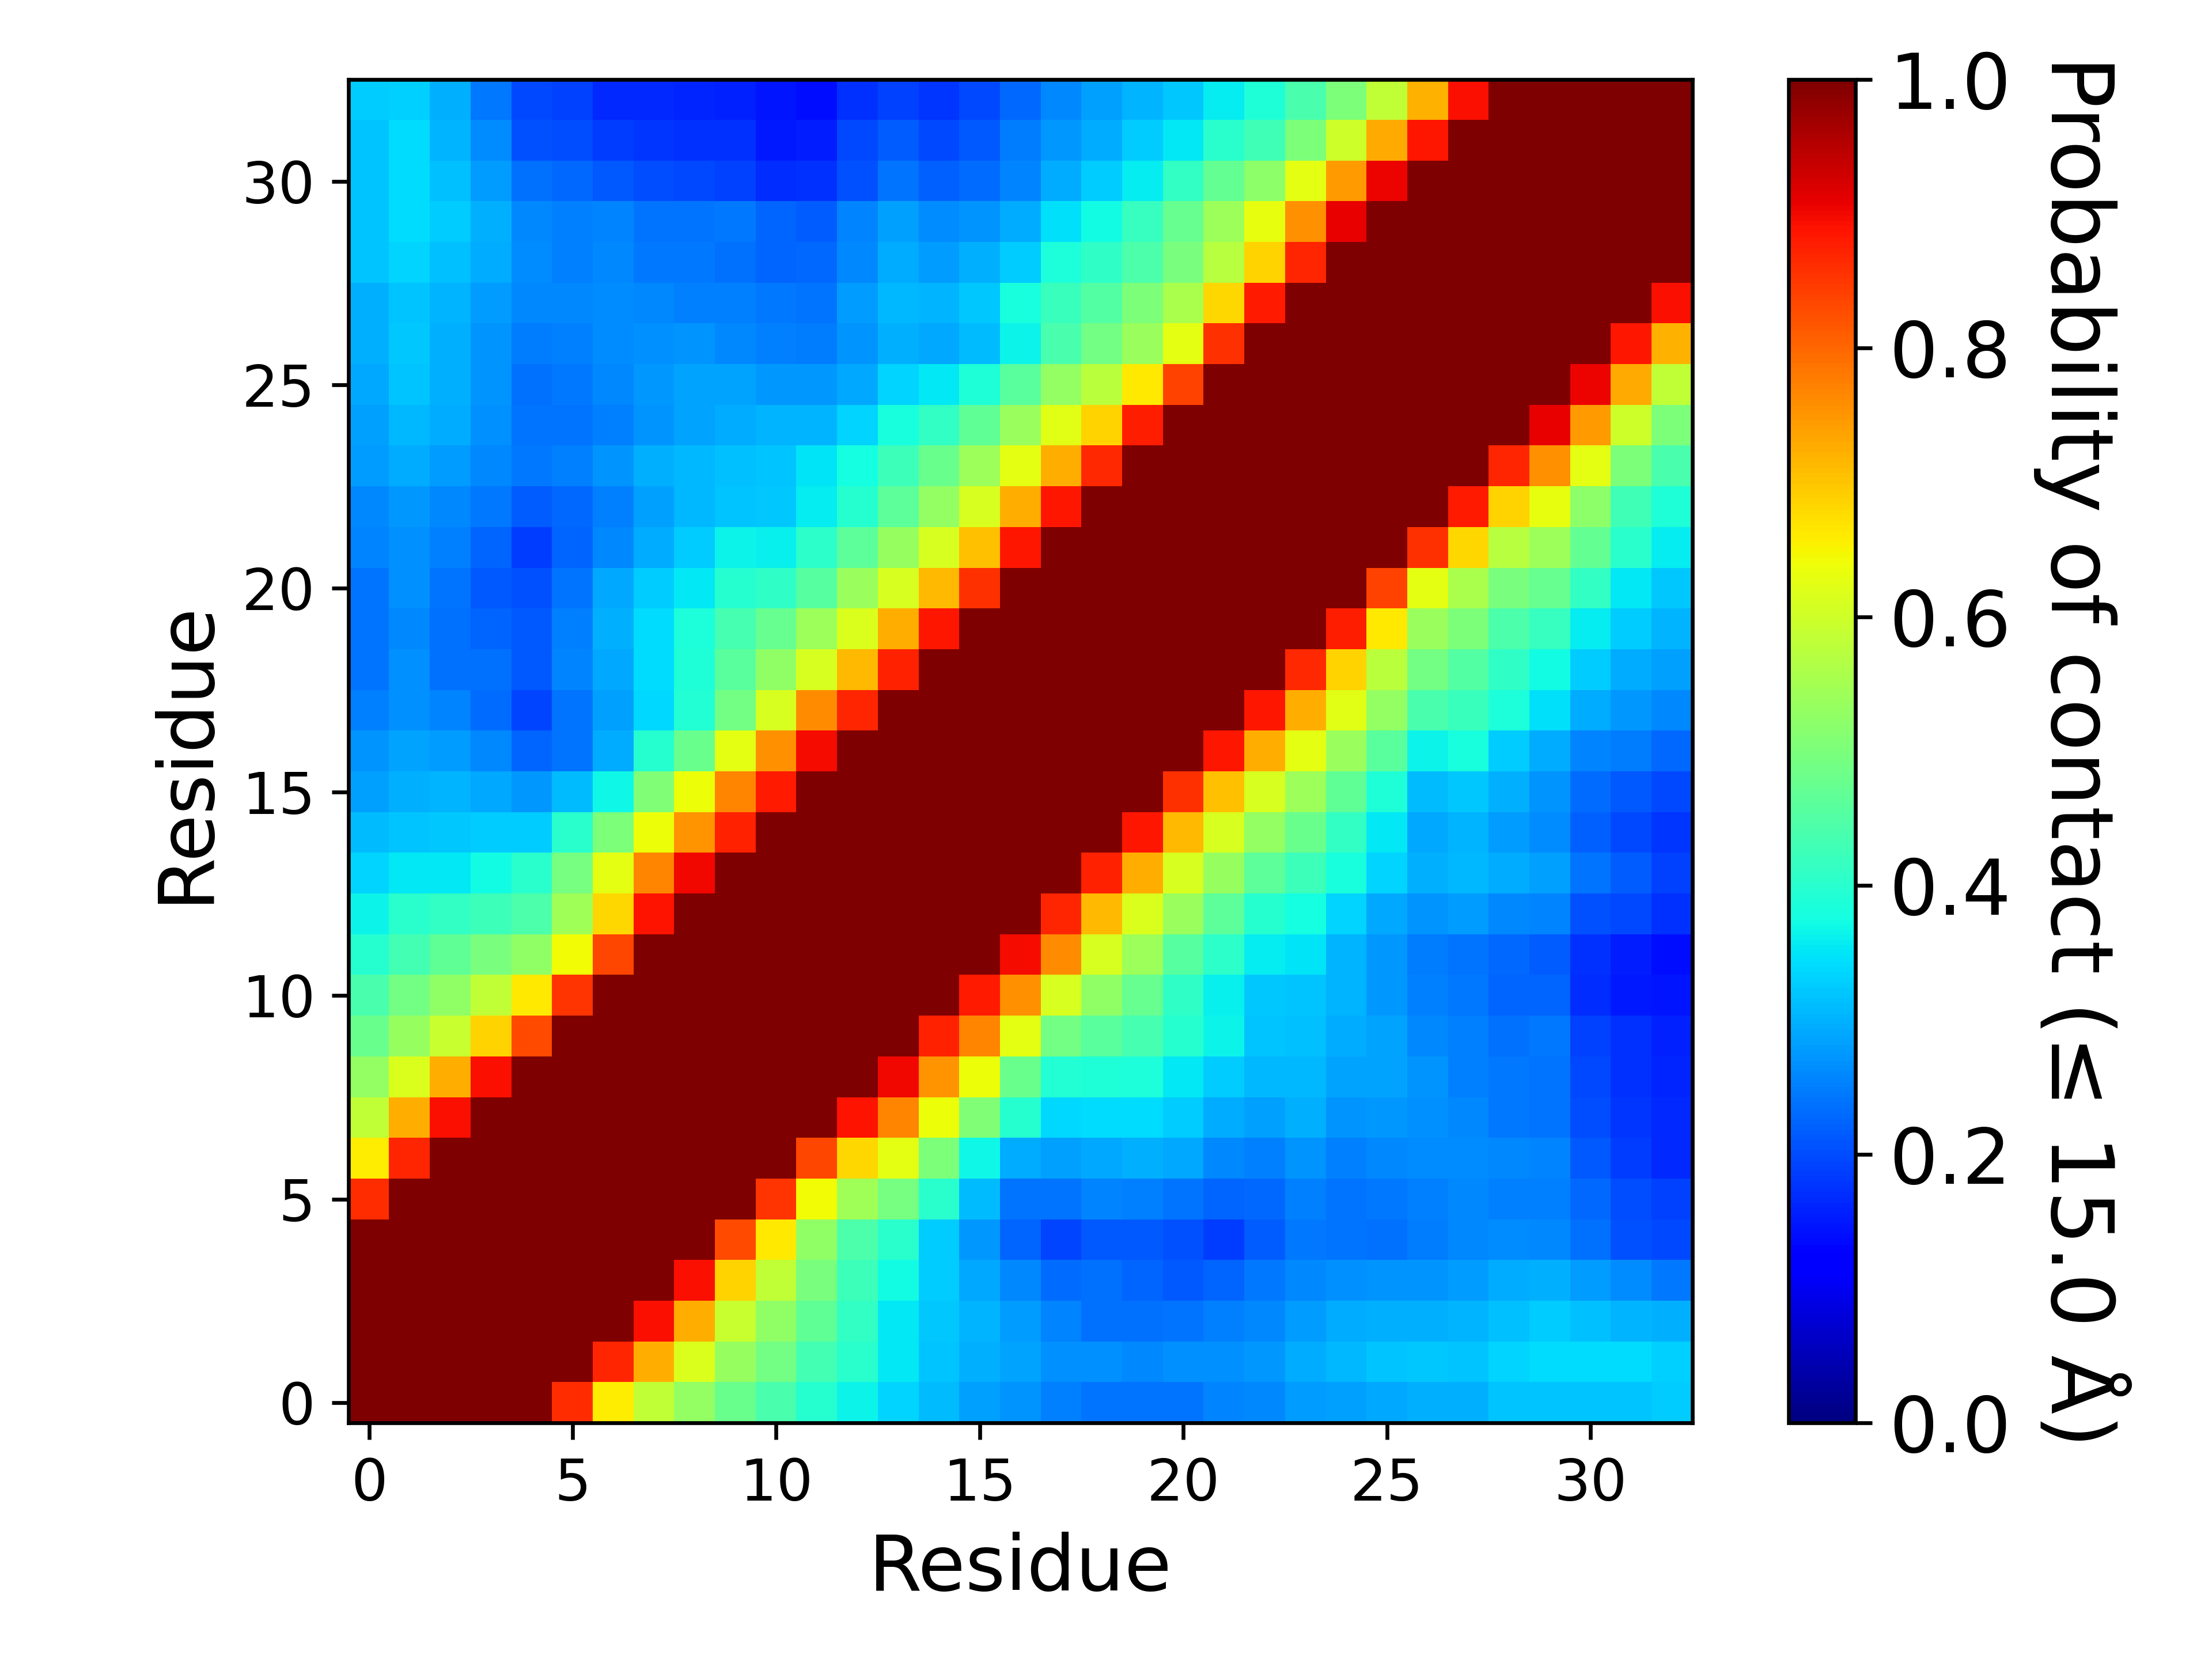

The file beside this chart, header and first rows:
, 1, 2, 3, 4, 5, 6, 7, 8, 9, 10, 11, 12, 13, 14, 15, 16, 17, 18, 19, 20, 21, 22, 23
1, 1.0, 1.0, 1.0, 1.0, 1, 0.8602, 0.6578, 0.5847, 0.5294, 0.4788, 0.4414, 0.3958, 0.366, 0.3354, 0.3107, 0.2837, 0.2713, 0.2529, 0.2404, 0.239, 0.2402, 0.2566, 0.2589
2, 1.0, 1.0, 1.0, 1.0, 1.0, 1.0, 0.8694, 0.7241, 0.6158, 0.5335, 0.4899, 0.4328, 0.4007, 0.3532, 0.3198, 0.2975, 0.2877, 0.2694, 0.266, 0.2582, 0.2694, 0.2687, 0.2736
3, 1.0, 1.0, 1.0, 1.0, 1.0, 1.0, 1.0, 0.8939, 0.7236, 0.5934, 0.5262, 0.4676, 0.4118, 0.3535, 0.3239, 0.3044, 0.2787, 0.2553, 0.2355, 0.2378, 0.2402, 0.2508, 0.2607
4, 1.0, 1.0, 1.0, 1.0, 1.0, 1.0, 1.0, 1.0, 0.8925, 0.6845, 0.5843, 0.497, 0.4221, 0.3715, 0.3252, 0.2927, 0.2592, 0.2312, 0.2359, 0.2255, 0.2144, 0.2245, 0.2447
5, 1, 1.0, 1.0, 1.0, 1.0, 1.0, 1.0, 1.0, 1.0, 0.8293, 0.6628, 0.5235, 0.4422, 0.4015, 0.3263, 0.2742, 0.2254, 0.1951, 0.2147, 0.212, 0.2033, 0.1862, 0.2157
6, 0.8602, 1.0, 1.0, 1.0, 1.0, 1.0, 1.0, 1.0, 1.0, 1.0, 0.8543, 0.6444, 0.544, 0.4935, 0.4018, 0.3093, 0.2422, 0.2407, 0.2568, 0.252, 0.2397, 0.2244, 0.2277
7, 0.6578, 0.8694, 1.0, 1.0, 1.0, 1.0, 1.0, 1.0, 1.0, 1.0, 1.0, 0.833, 0.6813, 0.6252, 0.5039, 0.3696, 0.2948, 0.2824, 0.2925, 0.2988, 0.2893, 0.2611, 0.2508
8, 0.5847, 0.7241, 0.8939, 1.0, 1.0, 1.0, 1.0, 1.0, 1.0, 1.0, 1.0, 1.0, 0.887, 0.7676, 0.6392, 0.5069, 0.3952, 0.3388, 0.3406, 0.3429, 0.3258, 0.296, 0.2832
9, 0.5294, 0.6158, 0.7236, 0.8925, 1.0, 1.0, 1.0, 1.0, 1.0, 1.0, 1.0, 1.0, 1.0, 0.8997, 0.7503, 0.6385, 0.4779, 0.3936, 0.3891, 0.3853, 0.3525, 0.3273, 0.306
10, 0.4788, 0.5335, 0.5934, 0.6845, 0.8293, 1.0, 1.0, 1.0, 1.0, 1.0, 1.0, 1.0, 1.0, 1.0, 0.8736, 0.7685, 0.6257, 0.4896, 0.4571, 0.4363, 0.3963, 0.3649, 0.3171
11, 0.4414, 0.4899, 0.5262, 0.5843, 0.6628, 0.8543, 1.0, 1.0, 1.0, 1.0, 1.0, 1.0, 1.0, 1.0, 1.0, 0.881, 0.7573, 0.6126, 0.5256, 0.4755, 0.4093, 0.3632, 0.3232
12, 0.3958, 0.4328, 0.4676, 0.497, 0.5235, 0.6444, 0.833, 1.0, 1.0, 1.0, 1.0, 1.0, 1.0, 1.0, 1.0, 1.0, 0.897, 0.7585, 0.6097, 0.5416, 0.4552, 0.4027, 0.356
13, 0.366, 0.4007, 0.4118, 0.4221, 0.4422, 0.544, 0.6813, 0.887, 1.0, 1.0, 1.0, 1.0, 1.0, 1.0, 1.0, 1.0, 1.0, 0.8687, 0.7122, 0.6137, 0.5377, 0.461, 0.3947
14, 0.3354, 0.3532, 0.3535, 0.3715, 0.4015, 0.4935, 0.6252, 0.7676, 0.8997, 1.0, 1.0, 1.0, 1.0, 1.0, 1.0, 1.0, 1.0, 1.0, 0.8725, 0.7247, 0.611, 0.5339, 0.4612
15, 0.3107, 0.3198, 0.3239, 0.3252, 0.3263, 0.4018, 0.5039, 0.6392, 0.7503, 0.8736, 1.0, 1.0, 1.0, 1.0, 1.0, 1.0, 1.0, 1.0, 1, 0.886, 0.7125, 0.6124, 0.5294
16, 0.2837, 0.2975, 0.3044, 0.2927, 0.2742, 0.3093, 0.3696, 0.5069, 0.6385, 0.7685, 0.881, 1.0, 1.0, 1.0, 1.0, 1.0, 1.0, 1.0, 1.0, 1.0, 0.8593, 0.7041, 0.6106
17, 0.2713, 0.2877, 0.2787, 0.2592, 0.2254, 0.2422, 0.2948, 0.3952, 0.4779, 0.6257, 0.7573, 0.897, 1.0, 1.0, 1.0, 1.0, 1.0, 1.0, 1.0, 1.0, 1.0, 0.8854, 0.7232
18, 0.2529, 0.2694, 0.2553, 0.2312, 0.1951, 0.2407, 0.2824, 0.3388, 0.3936, 0.4896, 0.6126, 0.7585, 0.8687, 1.0, 1.0, 1.0, 1.0, 1.0, 1.0, 1.0, 1.0, 1.0, 0.8831
19, 0.2404, 0.266, 0.2355, 0.2359, 0.2147, 0.2568, 0.2925, 0.3406, 0.3891, 0.4571, 0.5256, 0.6097, 0.7122, 0.8725, 1, 1.0, 1.0, 1.0, 1.0, 1.0, 1.0, 1.0, 1.0
20, 0.239, 0.2582, 0.2378, 0.2255, 0.212, 0.252, 0.2988, 0.3429, 0.3853, 0.4363, 0.4755, 0.5416, 0.6137, 0.7247, 0.886, 1.0, 1.0, 1.0, 1.0, 1.0, 1.0, 1.0, 1.0
21, 0.2402, 0.2694, 0.2402, 0.2144, 0.2033, 0.2397, 0.2893, 0.3258, 0.3525, 0.3963, 0.4093, 0.4552, 0.5377, 0.611, 0.7125, 0.8593, 1.0, 1.0, 1.0, 1.0, 1.0, 1.0, 1.0
22, 0.2566, 0.2687, 0.2508, 0.2245, 0.1862, 0.2244, 0.2611, 0.296, 0.3273, 0.3649, 0.3632, 0.4027, 0.461, 0.5339, 0.6124, 0.7041, 0.8854, 1.0, 1.0, 1.0, 1.0, 1.0, 1.0
23, 0.2589, 0.2736, 0.2607, 0.2447, 0.2157, 0.2277, 0.2508, 0.2832, 0.306, 0.3171, 0.3232, 0.356, 0.3947, 0.4612, 0.5294, 0.6106, 0.7232, 0.8831, 1.0, 1.0, 1.0, 1.0, 1.0
24, 0.2786, 0.2956, 0.2806, 0.2583, 0.2437, 0.2518, 0.2726, 0.2994, 0.3074, 0.3134, 0.3166, 0.3486, 0.3782, 0.4249, 0.4767, 0.5425, 0.626, 0.7245, 0.8642, 1.0, 1.0, 1.0, 1.0
25, 0.2824, 0.3062, 0.2966, 0.2664, 0.2404, 0.2398, 0.2532, 0.2725, 0.2887, 0.2953, 0.3024, 0.3044, 0.3341, 0.3805, 0.4111, 0.4682, 0.5373, 0.6216, 0.6866, 0.8785, 1, 1.0, 1.0
26, 0.2913, 0.3199, 0.3007, 0.2725, 0.2373, 0.2425, 0.2595, 0.2738, 0.2855, 0.2867, 0.2765, 0.2748, 0.2929, 0.3342, 0.3518, 0.3875, 0.4601, 0.5291, 0.5759, 0.6622, 0.839, 1.0, 1.0
27, 0.2989, 0.3223, 0.2996, 0.27, 0.2489, 0.253, 0.2648, 0.2682, 0.2724, 0.261, 0.2513, 0.2478, 0.2709, 0.2999, 0.2928, 0.312, 0.3655, 0.4401, 0.4885, 0.5385, 0.6269, 0.8555, 1.0
28, 0.2989, 0.3186, 0.3023, 0.279, 0.2591, 0.2582, 0.2652, 0.2596, 0.2516, 0.2511, 0.2427, 0.2407, 0.2793, 0.3062, 0.303, 0.3226, 0.3803, 0.4208, 0.4498, 0.5033, 0.5558, 0.6812, 0.8805
29, 0.318, 0.3358, 0.3141, 0.294, 0.2635, 0.2513, 0.2582, 0.2428, 0.2436, 0.2347, 0.2259, 0.2278, 0.2601, 0.2931, 0.281, 0.2994, 0.3257, 0.3842, 0.4086, 0.4418, 0.4972, 0.5737, 0.684
30, 0.3203, 0.3437, 0.3273, 0.2978, 0.2612, 0.2536, 0.2573, 0.2398, 0.2397, 0.2423, 0.2252, 0.2173, 0.2577, 0.2848, 0.2633, 0.27, 0.294, 0.3449, 0.374, 0.4154, 0.4742, 0.5409, 0.6294
31, 0.3196, 0.3413, 0.3143, 0.2799, 0.2354, 0.2266, 0.214, 0.2004, 0.1959, 0.1882, 0.1691, 0.1742, 0.2062, 0.2386, 0.222, 0.2315, 0.2539, 0.2965, 0.326, 0.359, 0.4118, 0.4707, 0.522
32, 0.3191, 0.3401, 0.3013, 0.2632, 0.2062, 0.2008, 0.1839, 0.1782, 0.1748, 0.1741, 0.1519, 0.1546, 0.1968, 0.2177, 0.1954, 0.214, 0.2495, 0.2734, 0.2961, 0.3255, 0.3528, 0.3986, 0.4294
33, 0.3252, 0.3282, 0.2995, 0.2454, 0.1955, 0.1885, 0.166, 0.1642, 0.1603, 0.1578, 0.1477, 0.1383, 0.1749, 0.1889, 0.1784, 0.1969, 0.228, 0.2594, 0.2816, 0.3046, 0.3205, 0.3573, 0.3887
